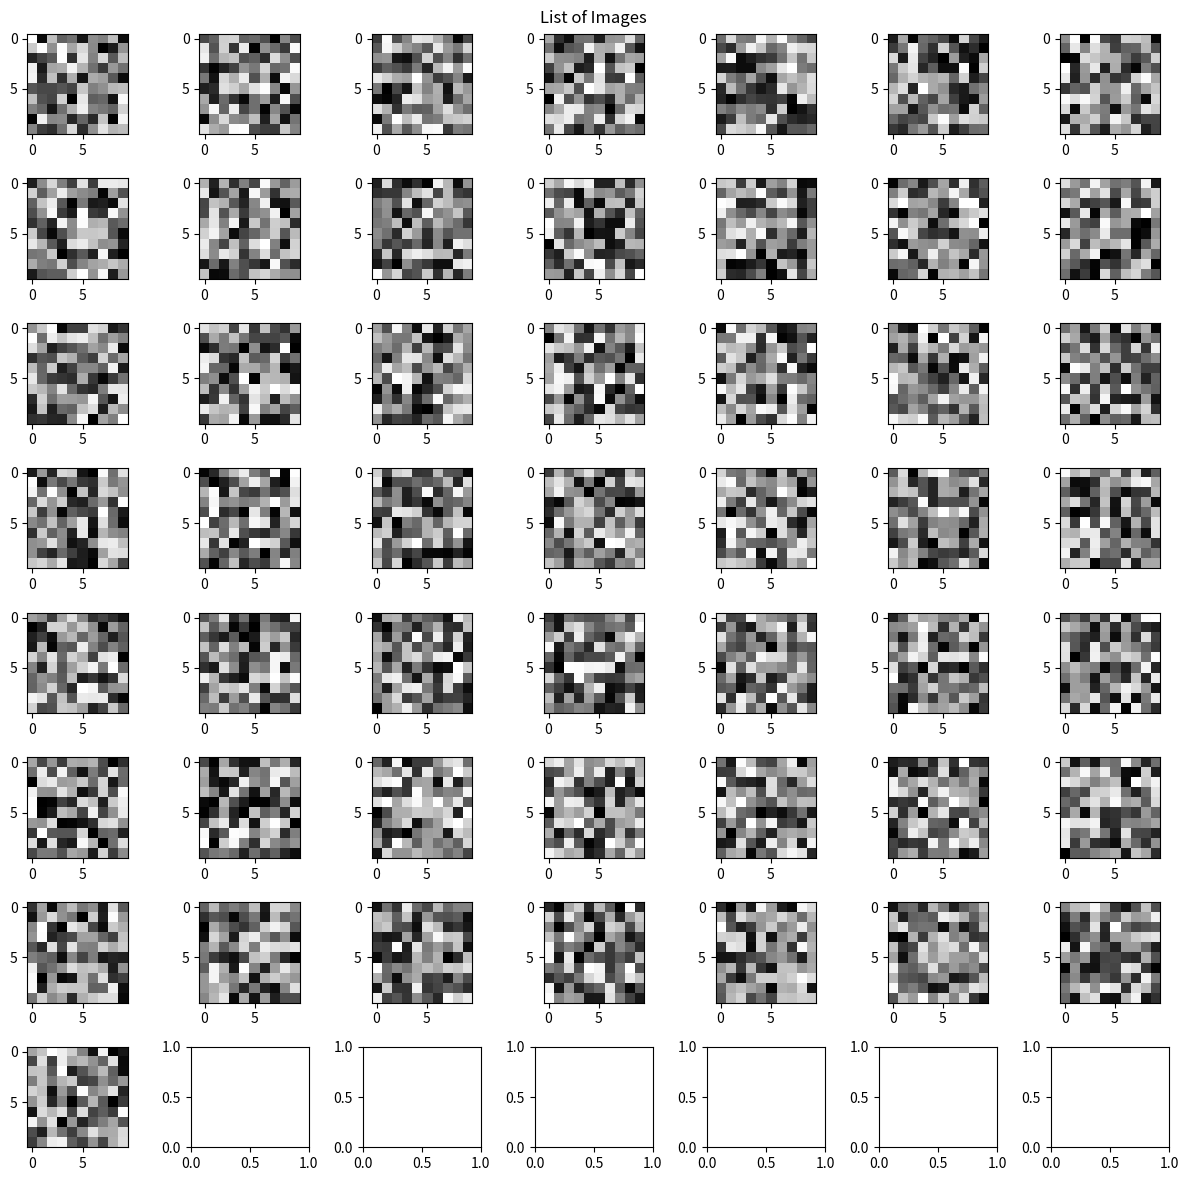

Reproduce this figure in Python.
"""
Creates a matplotlib figure with a grid of subplots to display multiple 2D images in a window.
TODO: Scrollbar
https://stackoverflow.com/questions/42622146/scrollbar-on-matplotlib-showing-page
"""
import matplotlib.pyplot as plt
import numpy as np

# assume you have a list of image data, where each image is a 2D numpy array
image_list = [np.random.rand(10, 10) for _ in range(50)]

# calculate the number of rows and columns needed to display all the images
num_images = len(image_list)
num_rows = int(np.ceil(np.sqrt(num_images)))
num_cols = int(np.ceil(num_images / num_rows))

# create a figure object and an array of axes objects to plot the images
fig, axs = plt.subplots(num_rows, num_cols, figsize=(12, 12))

# iterate through the list of images and plot each image in a separate axis object
for i, image in enumerate(image_list):
    row_idx = i // num_cols
    col_idx = i % num_cols
    axs[row_idx, col_idx].imshow(image, cmap='gray')

# set the title and axis labels for the figure
fig.suptitle('List of Images')
fig.tight_layout()
plt.show()
